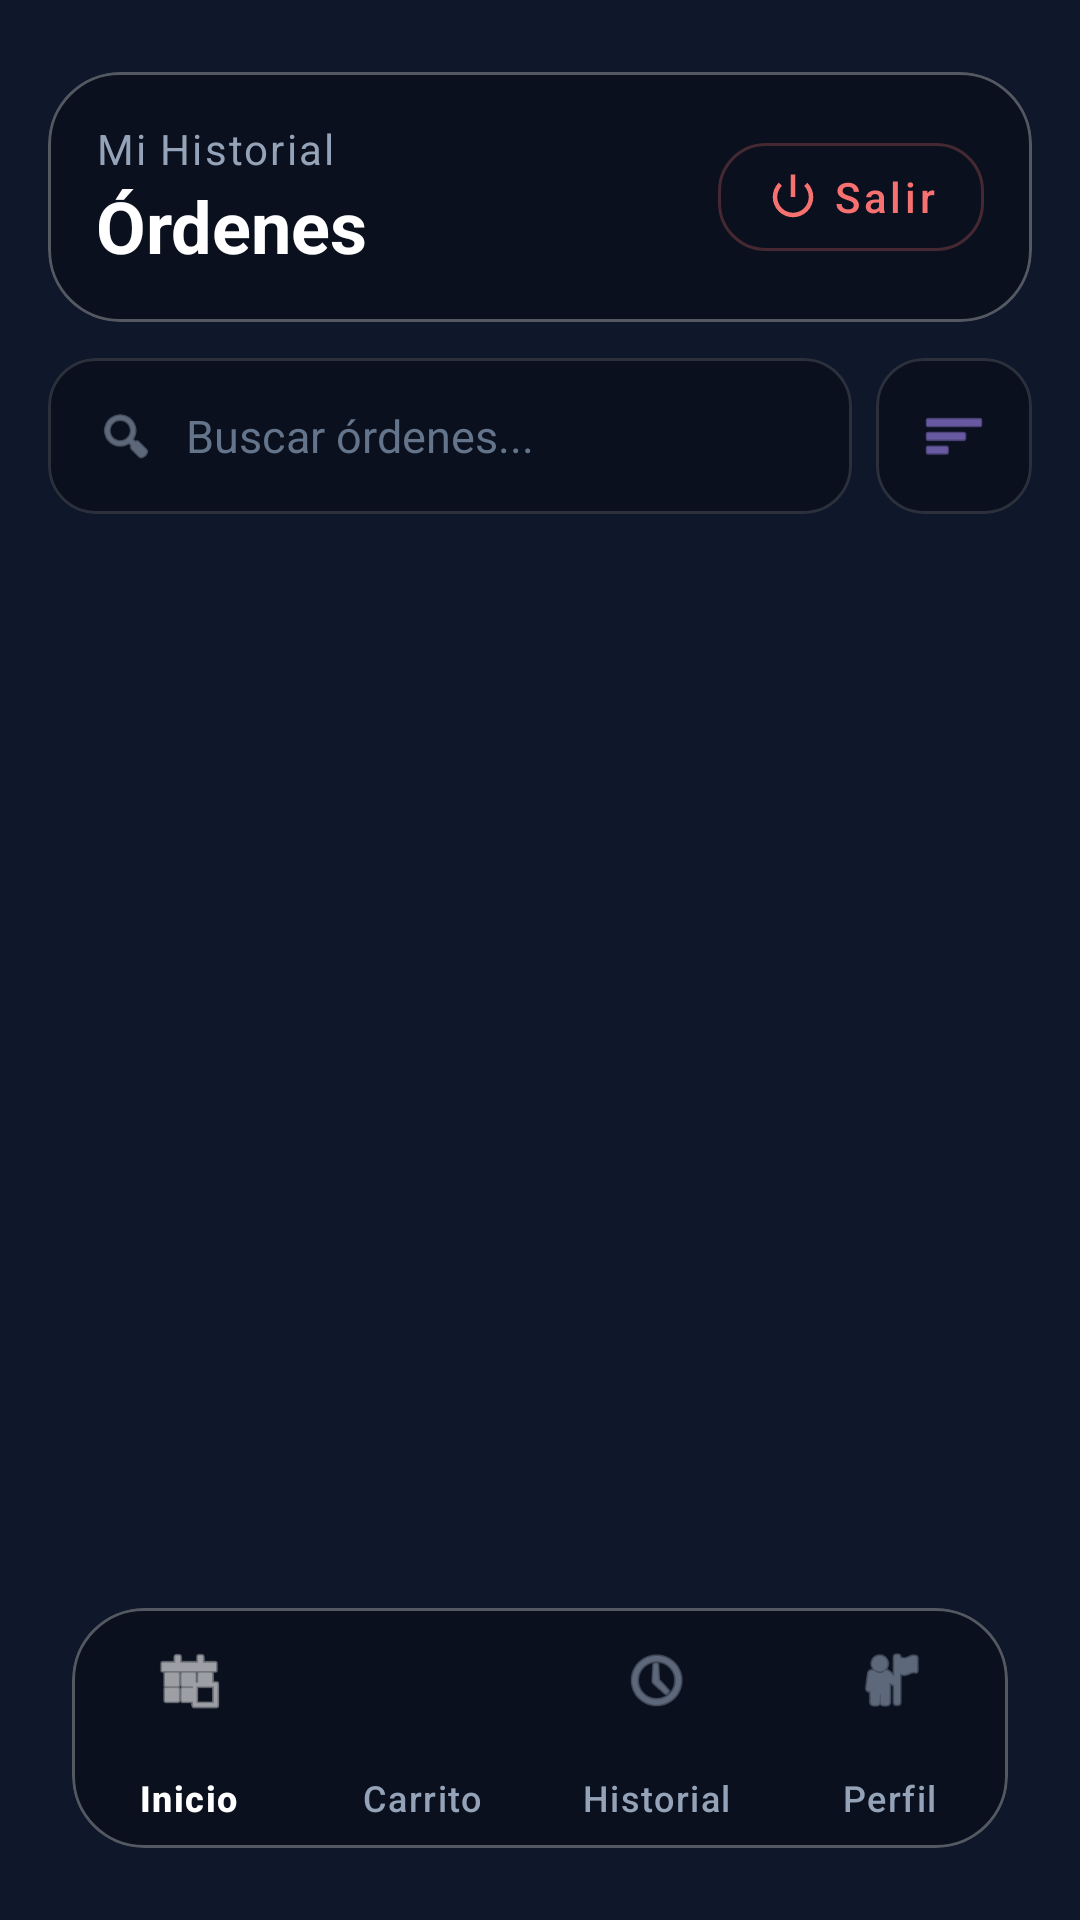

Layout XML and referenced resources for this Android screen:
<!-- AndroidManifest.xml: application theme Theme.Proyecto_Final_Moviles -->
<!-- res/layout/activity_history.xml -->
<?xml version="1.0" encoding="utf-8"?>
<androidx.constraintlayout.widget.ConstraintLayout xmlns:android="http://schemas.android.com/apk/res/android"
    xmlns:app="http://schemas.android.com/apk/res-auto"
    xmlns:tools="http://schemas.android.com/tools"
    android:layout_width="match_parent"
    android:layout_height="match_parent"
    android:fitsSystemWindows="true"
    android:background="@drawable/bg_welcome"
    tools:context=".HistoryActivity">

    
    <com.google.android.material.card.MaterialCardView
        android:id="@+id/headerLayout"
        android:layout_width="match_parent"
        android:layout_height="wrap_content"
        android:layout_marginHorizontal="16dp"
        android:layout_marginTop="24dp"
        app:cardBackgroundColor="#4D000000"
        app:cardCornerRadius="24dp"
        app:cardElevation="0dp"
        app:strokeColor="#4DFFFFFF"
        app:strokeWidth="1dp"
        app:layout_constraintTop_toTopOf="parent"
        app:layout_constraintStart_toStartOf="parent"
        app:layout_constraintEnd_toEndOf="parent">

        <RelativeLayout
            android:layout_width="match_parent"
            android:layout_height="wrap_content"
            android:padding="16dp">

            <LinearLayout
                android:layout_width="wrap_content"
                android:layout_height="wrap_content"
                android:orientation="vertical"
                android:layout_centerVertical="true">

                <TextView
                    android:layout_width="wrap_content"
                    android:layout_height="wrap_content"
                    android:text="Mi Historial"
                    android:textColor="#94a3b8"
                    android:textSize="14sp"
                    android:letterSpacing="0.05" />

                <TextView
                    android:id="@+id/tvTitle"
                    android:layout_width="wrap_content"
                    android:layout_height="wrap_content"
                    android:text="Órdenes"
                    android:textColor="#FFFFFF"
                    android:textSize="24sp"
                    android:textStyle="bold" />
            </LinearLayout>

            <com.google.android.material.button.MaterialButton
                android:id="@+id/btnHistoryLogout"
                style="@style/Widget.MaterialComponents.Button.OutlinedButton"
                android:layout_width="wrap_content"
                android:layout_height="wrap_content"
                android:layout_alignParentEnd="true"
                android:layout_centerVertical="true"
                android:text="Salir"
                android:textAllCaps="false"
                android:textColor="#f87171"
                android:textSize="14sp"
                app:cornerRadius="16dp"
                app:icon="@android:drawable/ic_lock_power_off"
                app:iconSize="18dp"
                app:iconTint="#f87171"
                app:strokeColor="#40F87171"
                android:paddingHorizontal="16dp"
                android:paddingVertical="8dp" />
        </RelativeLayout>
    </com.google.android.material.card.MaterialCardView>

    
    <com.google.android.material.card.MaterialCardView
        android:id="@+id/cardHistorySearch"
        android:layout_width="0dp"
        android:layout_height="wrap_content"
        android:layout_marginStart="16dp"
        android:layout_marginEnd="8dp"
        android:layout_marginTop="12dp"
        app:cardBackgroundColor="#4D000000"
        app:cardCornerRadius="16dp"
        app:cardElevation="0dp"
        app:strokeColor="#22FFFFFF"
        app:strokeWidth="1dp"
        app:layout_constraintTop_toBottomOf="@id/headerLayout"
        app:layout_constraintStart_toStartOf="parent"
        app:layout_constraintEnd_toStartOf="@id/btnHistoryFilter">

        <LinearLayout
            android:layout_width="match_parent"
            android:layout_height="wrap_content"
            android:orientation="horizontal"
            android:gravity="center_vertical"
            android:paddingHorizontal="16dp"
            android:paddingVertical="4dp">

            <ImageView
                android:layout_width="20dp"
                android:layout_height="20dp"
                android:src="@android:drawable/ic_menu_search"
                app:tint="#94a3b8" />

            <EditText
                android:id="@+id/etHistorySearch"
                android:layout_width="match_parent"
                android:layout_height="44dp"
                android:layout_marginStart="10dp"
                android:background="@null"
                android:hint="Buscar órdenes..."
                android:inputType="text"
                android:textColor="#FFFFFF"
                android:textColorHint="#64748B"
                android:textSize="15sp" />
        </LinearLayout>
    </com.google.android.material.card.MaterialCardView>

    
    <com.google.android.material.card.MaterialCardView
        android:id="@+id/btnHistoryFilter"
        android:layout_width="52dp"
        android:layout_height="52dp"
        android:layout_marginEnd="16dp"
        android:layout_marginTop="12dp"
        app:cardBackgroundColor="#4D000000"
        app:cardCornerRadius="16dp"
        app:cardElevation="0dp"
        app:strokeColor="#22FFFFFF"
        app:strokeWidth="1dp"
        app:layout_constraintTop_toBottomOf="@id/headerLayout"
        app:layout_constraintEnd_toEndOf="parent">

        <LinearLayout
            android:layout_width="match_parent"
            android:layout_height="match_parent"
            android:gravity="center"
            android:orientation="vertical">

            <ImageView
                android:layout_width="22dp"
                android:layout_height="22dp"
                android:src="@android:drawable/ic_menu_sort_by_size"
                app:tint="#a78bfa" />
        </LinearLayout>
    </com.google.android.material.card.MaterialCardView>

    
    <HorizontalScrollView
        android:id="@+id/historyFilterChipsScroll"
        android:layout_width="0dp"
        android:layout_height="wrap_content"
        android:layout_marginHorizontal="16dp"
        android:layout_marginTop="6dp"
        android:scrollbars="none"
        android:visibility="gone"
        app:layout_constraintTop_toBottomOf="@id/cardHistorySearch"
        app:layout_constraintStart_toStartOf="parent"
        app:layout_constraintEnd_toEndOf="parent">

        <LinearLayout
            android:id="@+id/historyFilterChipsContainer"
            android:layout_width="wrap_content"
            android:layout_height="wrap_content"
            android:orientation="horizontal"
            android:paddingVertical="4dp" />
    </HorizontalScrollView>

    <androidx.recyclerview.widget.RecyclerView
        android:id="@+id/rvOrderHistory"
        android:layout_width="0dp"
        android:layout_height="0dp"
        android:clipToPadding="false"
        android:paddingTop="8dp"
        android:paddingBottom="12dp"
        app:layout_constraintBottom_toTopOf="@id/cardBottomNav"
        app:layout_constraintEnd_toEndOf="parent"
        app:layout_constraintStart_toStartOf="parent"
        app:layout_constraintTop_toBottomOf="@id/historyFilterChipsScroll" />

    <TextView
        android:id="@+id/tvEmptyHistory"
        android:layout_width="wrap_content"
        android:layout_height="wrap_content"
        android:text="No tienes órdenes registradas."
        android:textColor="#B3FFFFFF"
        android:textSize="16sp"
        android:visibility="gone"
        app:layout_constraintBottom_toTopOf="@id/cardBottomNav"
        app:layout_constraintEnd_toEndOf="parent"
        app:layout_constraintStart_toStartOf="parent"
        app:layout_constraintTop_toBottomOf="@id/historyFilterChipsScroll" />

    <ProgressBar
        android:id="@+id/pbHistory"
        android:layout_width="wrap_content"
        android:layout_height="wrap_content"
        android:visibility="gone"
        android:indeterminateTint="#7c3aed"
        app:layout_constraintBottom_toTopOf="@id/cardBottomNav"
        app:layout_constraintEnd_toEndOf="parent"
        app:layout_constraintStart_toStartOf="parent"
        app:layout_constraintTop_toBottomOf="@id/historyFilterChipsScroll" />



    
    <com.google.android.material.card.MaterialCardView
        android:id="@+id/cardBottomNav"
        android:layout_width="match_parent"
        android:layout_height="wrap_content"
        android:layout_marginHorizontal="24dp"
        android:layout_marginBottom="24dp"
        app:cardBackgroundColor="#4D000000"
        app:cardCornerRadius="24dp"
        app:cardElevation="0dp"
        app:strokeColor="#4DFFFFFF"
        app:strokeWidth="1dp"
        app:layout_constraintBottom_toBottomOf="parent"
        app:layout_constraintStart_toStartOf="parent"
        app:layout_constraintEnd_toEndOf="parent">

        <com.google.android.material.bottomnavigation.BottomNavigationView
            android:id="@+id/bottomNavigation"
            android:layout_width="match_parent"
            android:layout_height="wrap_content"
            android:background="@android:color/transparent"
            app:itemIconTint="@color/nav_item_color"
            app:itemTextColor="@color/nav_item_color"
            app:labelVisibilityMode="labeled"
            app:itemPaddingTop="12dp"
            app:itemPaddingBottom="12dp"
            app:menu="@menu/bottom_nav_menu" />
    </com.google.android.material.card.MaterialCardView>

</androidx.constraintlayout.widget.ConstraintLayout>
<!-- resources referenced by this layout -->
<resources>
  <style name="Theme.Proyecto_Final_Moviles" parent="Base.Theme.Proyecto_Final_Moviles" />
  <style name="Base.Theme.Proyecto_Final_Moviles" parent="Theme.Material3.DayNight.NoActionBar">
          <item name="android:windowBackground">#0f172a</item>
          <item name="colorPrimary">#7c3aed</item>
          <item name="colorSurface">#1e293b</item>
          <item name="colorOnSurface">#FFFFFF</item>
      </style>
</resources>
